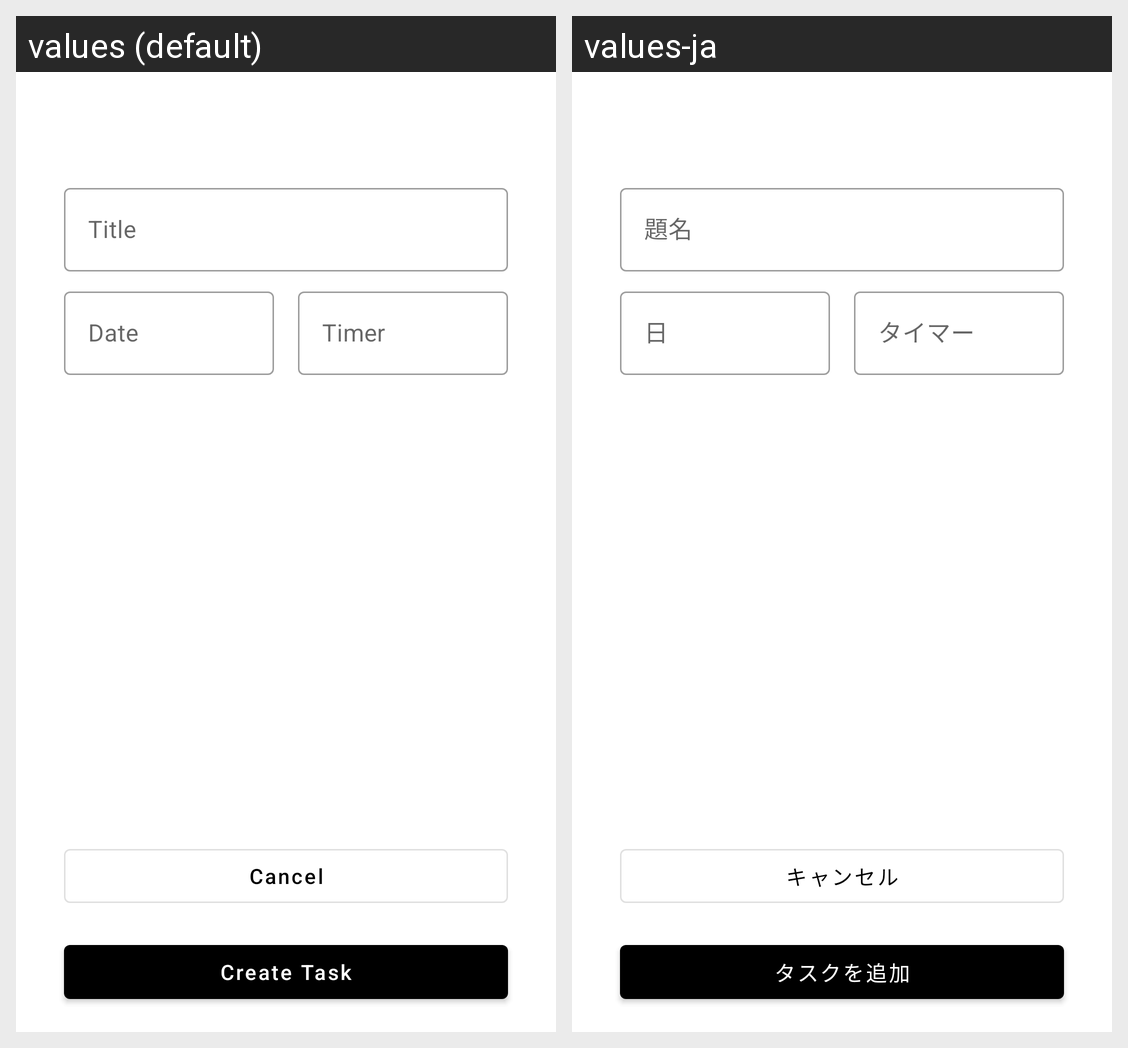

Translations of the strings shown on this Android screen, per locale in the grid:
Android screen res/layout/fragment_add_task.xml rendered under 2 locales, left to right: values (default), values-ja. Device: Nexus 5 (rendered at 1080×1920; each locale shown at half size, 540×960, under a caption strip naming it); theme Theme.Remindful.
Strings drawn on this screen, with the default value and each locale's value (text and hints the layout hard-codes, and strings that could not be matched under every locale, appear in the picture but are not listed):

create_tasks
  values: Create Task
  values-ja: タスクを追加

title
  values: Title
  values-ja: 題名

data
  values: Date
  values-ja: 日

timer
  values: Timer
  values-ja: タイマー

cancel
  values: Cancel
  values-ja: キャンセル
